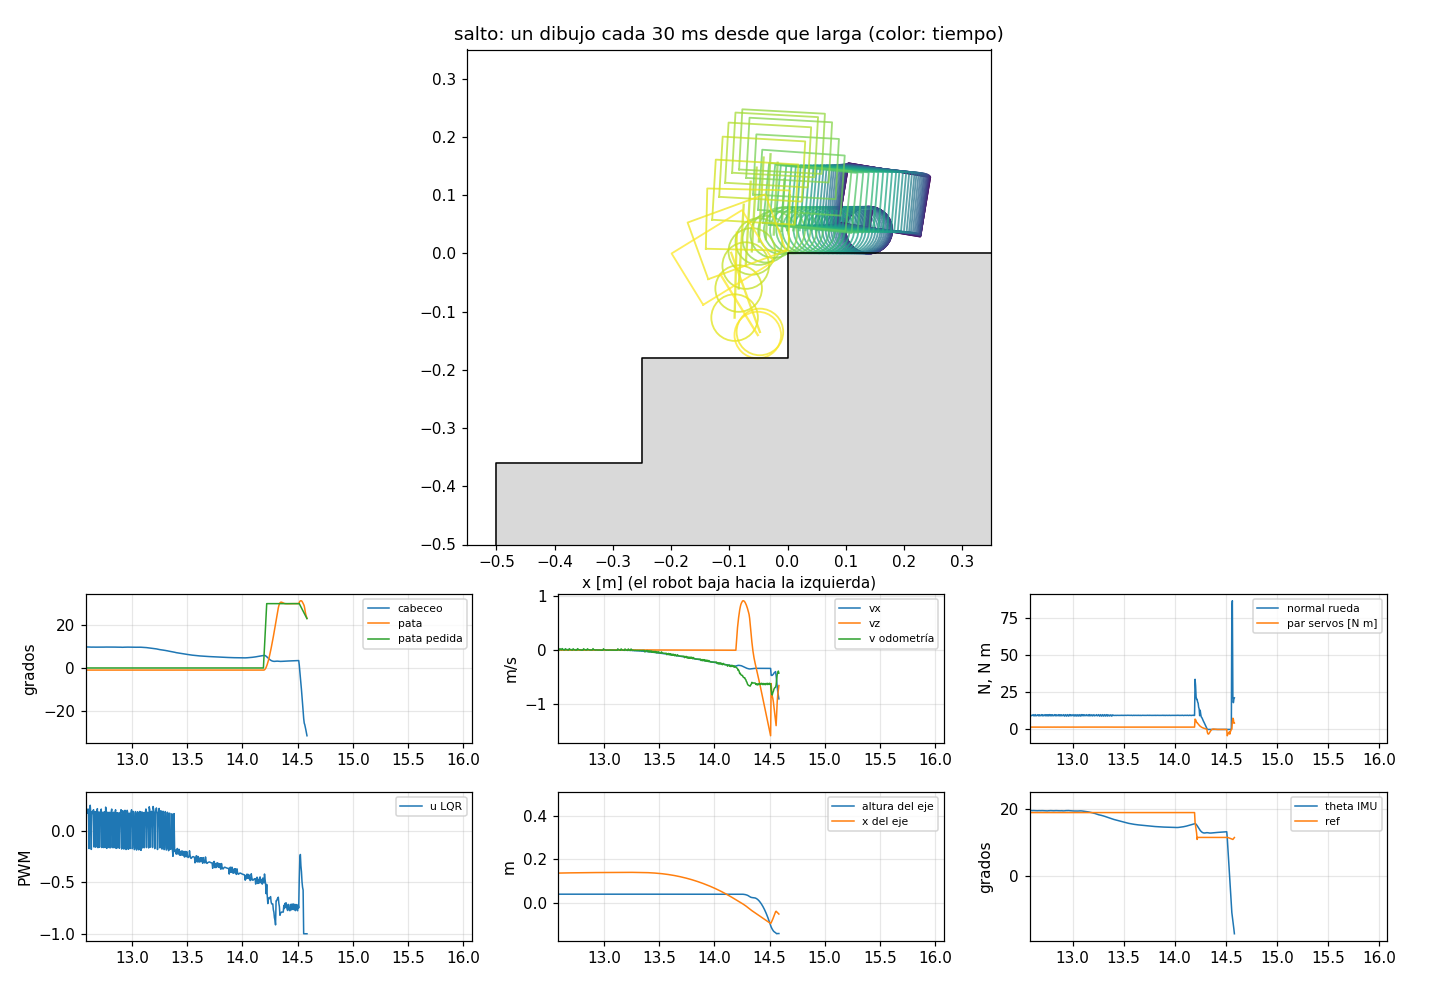

Source data for this figure (header and first rows):
t_s, estado, eje_x_m, eje_z_m, th_deg, pata_real_deg, odo_x_m, odo_v_ms, theta_medido_deg, ref_deg, u, pata_pedida_deg, dist_m, n_rueda_N, par_servo_Nm, vx_ms, vz_ms, cm_x_m, cm_z_m, x_ref_m, v_ref_ms
0.0000, inactiva, 0.45, 0.03990, 3.587, 14.96, 0.0000, 0.0000, 13.28, 13.7, -0.010, 15, 0.2231, 4.59, 0.347, -0.0003, -0.0293, 0.4644, 0.1493, 0.0000, 0.0000
0.0050, inactiva, 0.45, 0.03991, 3.605, 14.9, 0.0000, 0.0014, 13.3, 13.7, 0.020, 15, 0.2188, 5.73, 0.532, -0.0004, -0.0576, 0.4644, 0.1491, 0.0000, 0.0000
0.0100, inactiva, 0.4499, 0.03988, 3.630, 14.81, 0.0000, 0.0024, 13.33, 13.7, 0.030, 15, 0.2174, 8.08, 0.786, -0.0005, -0.0759, 0.4644, 0.1487, 0.0000, 0.0000
0.0150, inactiva, 0.4499, 0.03986, 3.659, 14.7, 0.0001, 0.0030, 13.36, 13.7, 0.040, 15, 0.2211, 8.96, 1.050, -0.0007, -0.0848, 0.4644, 0.1483, 0.0000, 0.0000
0.0200, inactiva, 0.4499, 0.03985, 3.692, 14.59, 0.0001, 0.0045, 13.4, 13.7, 0.050, 15, 0.2177, 9.48, 1.262, -0.0007, -0.0870, 0.4644, 0.1479, 0.0000, 0.0000
0.0250, inactiva, 0.4498, 0.03984, 3.726, 14.47, 0.0001, 0.0051, 13.44, 13.7, 0.060, 15, 0.2151, 10.14, 1.426, -0.0007, -0.0838, 0.4644, 0.1474, 0.0000, 0.0000
0.0300, inactiva, 0.4498, 0.03983, 3.756, 14.36, 0.0001, 0.0056, 13.49, 13.7, 0.070, 15, 0.2143, 10.68, 1.552, -0.0006, -0.0760, 0.4644, 0.147, 0.0000, 0.0000
0.0350, inactiva, 0.4497, 0.03982, 3.782, 14.26, 0.0002, 0.0053, 13.52, 13.7, 0.080, 15, 0.2136, 10.98, 1.636, -0.0005, -0.0649, 0.4644, 0.1467, 0.0000, 0.0000
0.0400, inactiva, 0.4497, 0.03982, 3.802, 14.18, 0.0002, 0.0032, 13.53, 13.7, 0.090, 15, 0.2126, 11.13, 1.681, -0.0003, -0.0520, 0.4644, 0.1464, 0.0000, 0.0000
0.0450, inactiva, 0.4497, 0.03981, 3.815, 14.12, 0.0002, 0.0032, 13.55, 13.7, 0.100, 15, 0.2138, 11.15, 1.690, -0.0001, -0.0383, 0.4644, 0.1462, 0.0000, 0.0000
0.0500, inactiva, 0.4497, 0.03981, 3.821, 14.07, 0.0002, 0.0026, 13.57, 13.7, -0.110, 15, 0.2136, 11.07, 1.672, 0.0001, -0.0248, 0.4644, 0.146, 0.0000, 0.0000
0.0550, inactiva, 0.4497, 0.03982, 3.828, 14.05, 0.0002, 0.0007, 13.55, 13.7, 0.120, 15, 0.2141, 11.04, 1.621, 0.0003, -0.0126, 0.4644, 0.1459, 0.0000, 0.0000
0.0600, inactiva, 0.4497, 0.03982, 3.836, 14.04, 0.0002, 0.0007, 13.56, 13.7, 0.130, 15, 0.2145, 10.56, 1.576, 0.0005, -0.0014, 0.4644, 0.1459, 0.0000, 0.0000
0.0650, inactiva, 0.4497, 0.03983, 3.825, 14.04, 0.0002, -0.0007, 13.54, 13.7, -0.140, 15, 0.2155, 10.34, 1.507, 0.0007, 0.0075, 0.4644, 0.1459, 0.0000, 0.0000
0.0700, inactiva, 0.4497, 0.03983, 3.818, 14.05, 0.0002, -0.0019, 13.52, 13.7, -0.150, 15, 0.2140, 10.35, 1.426, 0.0008, 0.0140, 0.4644, 0.146, 0.0000, 0.0000
0.0750, inactiva, 0.4497, 0.03983, 3.827, 14.07, 0.0002, -0.0003, 13.53, 13.7, 0.160, 15, 0.2105, 9.95, 1.361, 0.0009, 0.0187, 0.4644, 0.1461, 0.0000, 0.0000
0.0800, inactiva, 0.4497, 0.03984, 3.827, 14.1, 0.0002, -0.0006, 13.52, 13.7, 0.170, 15, 0.2139, 9.37, 1.310, 0.0009, 0.0215, 0.4644, 0.1462, 0.0000, 0.0000
0.0850, inactiva, 0.4497, 0.03984, 3.804, 14.13, 0.0002, -0.0003, 13.53, 13.7, -0.171, 15, 0.2134, 9.35, 1.252, 0.0010, 0.0222, 0.4644, 0.1463, 0.0000, 0.0000
0.0900, inactiva, 0.4498, 0.03984, 3.787, 14.16, 0.0001, -0.0019, 13.5, 13.7, -0.165, 15, 0.2136, 9.56, 1.195, 0.0011, 0.0213, 0.4644, 0.1464, 0.0000, 0.0000
0.0950, inactiva, 0.4498, 0.03984, 3.795, 14.19, 0.0002, -0.0009, 13.5, 13.7, 0.180, 15, 0.2144, 9.21, 1.167, 0.0011, 0.0196, 0.4644, 0.1465, 0.0000, 0.0000
0.1000, inactiva, 0.4498, 0.03985, 3.797, 14.21, 0.0002, 0.0005, 13.51, 13.7, 0.169, 15, 0.2129, 8.74, 1.157, 0.0011, 0.0171, 0.4644, 0.1466, 0.0000, 0.0000
0.1050, inactiva, 0.4498, 0.03985, 3.774, 14.23, 0.0002, -0.0005, 13.5, 13.7, -0.177, 15, 0.2129, 8.93, 1.139, 0.0011, 0.0137, 0.4644, 0.1466, 0.0000, 0.0000
0.1100, inactiva, 0.4498, 0.03985, 3.761, 14.25, 0.0001, -0.0014, 13.49, 13.7, -0.170, 15, 0.2146, 9.32, 1.123, 0.0012, 0.0100, 0.4644, 0.1467, 0.0000, 0.0000
0.1150, inactiva, 0.4498, 0.03985, 3.775, 14.27, 0.0001, -0.0002, 13.49, 13.7, 0.175, 15, 0.2166, 9.10, 1.133, 0.0012, 0.0067, 0.4644, 0.1467, 0.0000, 0.0000
0.1200, inactiva, 0.4498, 0.03985, 3.783, 14.27, 0.0002, 0.0011, 13.51, 13.7, 0.165, 15, 0.2180, 8.74, 1.155, 0.0011, 0.0037, 0.4644, 0.1468, 0.0000, 0.0000
0.1250, inactiva, 0.4498, 0.03985, 3.767, 14.27, 0.0002, 0.0015, 13.53, 13.7, -0.182, 15, 0.2168, 9.03, 1.163, 0.0011, 0.0007, 0.4644, 0.1468, 0.0000, 0.0000
0.1300, inactiva, 0.4499, 0.03984, 3.761, 14.27, 0.0002, -0.0004, 13.51, 13.7, -0.175, 15, 0.2158, 9.50, 1.168, 0.0012, -0.0019, 0.4644, 0.1468, 0.0000, 0.0000
0.1350, inactiva, 0.4498, 0.03984, 3.781, 14.27, 0.0002, 0.0005, 13.52, 13.7, 0.169, 15, 0.2191, 9.33, 1.191, 0.0012, -0.0035, 0.4644, 0.1468, 0.0000, 0.0000
0.1400, inactiva, 0.4498, 0.03985, 3.795, 14.27, 0.0002, 0.0014, 13.54, 13.7, -0.162, 15, 0.2173, 8.99, 1.220, 0.0012, -0.0046, 0.4645, 0.1467, 0.0000, 0.0000
0.1450, inactiva, 0.4498, 0.03984, 3.799, 14.26, 0.0002, 0.0003, 13.53, 13.7, -0.172, 15, 0.2154, 9.50, 1.217, 0.0013, -0.0060, 0.4645, 0.1467, 0.0000, 0.0000
0.1500, inactiva, 0.4498, 0.03984, 3.821, 14.25, 0.0002, 0.0011, 13.55, 13.7, 0.165, 15, 0.2099, 9.56, 1.235, 0.0014, -0.0063, 0.4645, 0.1467, 0.0000, 0.0000
0.1550, inactiva, 0.4497, 0.03984, 3.836, 14.24, 0.0002, 0.0014, 13.56, 13.7, -0.167, 15, 0.2179, 9.20, 1.263, 0.0014, -0.0058, 0.4645, 0.1467, 0.0000, 0.0000
0.1600, inactiva, 0.4497, 0.03984, 3.841, 14.24, 0.0002, 0.0006, 13.55, 13.7, -0.175, 15, 0.2199, 9.63, 1.253, 0.0015, -0.0059, 0.4645, 0.1466, 0.0000, 0.0000
0.1650, inactiva, 0.4497, 0.03984, 3.865, 14.23, 0.0002, 0.0003, 13.55, 13.7, 0.161, 15, 0.2130, 9.66, 1.263, 0.0016, -0.0053, 0.4645, 0.1466, 0.0000, 0.0000
0.1700, inactiva, 0.4497, 0.03984, 3.881, 14.22, 0.0002, 0.0017, 13.58, 13.7, -0.162, 15, 0.2147, 9.28, 1.283, 0.0016, -0.0041, 0.4645, 0.1466, 0.0000, 0.0000
0.1750, inactiva, 0.4497, 0.03984, 3.886, 14.22, 0.0002, 0.0014, 13.59, 13.7, -0.168, 15, 0.2195, 9.67, 1.266, 0.0018, -0.0038, 0.4645, 0.1466, 0.0000, 0.0000
0.1800, inactiva, 0.4497, 0.03984, 3.909, 14.22, -0.0001, -0.0243, 13.6, 13.7, -0.202, 15, 0.2149, 9.67, 1.269, 0.0019, -0.0029, 0.4645, 0.1465, 0.0000, 0.0000
0.1850, inactiva, 0.4496, 0.03984, 3.940, 14.22, -0.0000, -0.0115, 13.62, 13.7, 0.169, 15, 0.2130, 9.54, 1.265, 0.0021, -0.0022, 0.4645, 0.1465, 0.0000, 0.0000
0.1900, inactiva, 0.4496, 0.03984, 3.962, 14.21, -0.0000, -0.0059, 13.63, 13.7, 0.167, 15, 0.2174, 9.21, 1.278, 0.0021, -0.0012, 0.4645, 0.1465, 0.0000, 0.0000
0.1950, inactiva, 0.4496, 0.03984, 3.954, 14.21, -0.0000, -0.0041, 13.61, 13.7, -0.177, 15, 0.2149, 9.43, 1.271, 0.0023, -0.0006, 0.4646, 0.1465, 0.0000, 0.0000
0.2000, inactiva, 0.4496, 0.03984, 3.951, 14.21, -0.0001, -0.0033, 13.6, 13.7, -0.165, 15, 0.2165, 9.82, 1.255, 0.0025, -0.0002, 0.4646, 0.1465, 0.0000, 0.0000
0.2050, inactiva, 0.4496, 0.03984, 3.973, 14.21, -0.0000, -0.0004, 13.62, 13.7, 0.184, 15, 0.2145, 9.56, 1.256, 0.0026, 0.0004, 0.4646, 0.1465, 0.0000, 0.0000
0.2100, inactiva, 0.4496, 0.03985, 3.986, 14.22, -0.0000, 0.0004, 13.63, 13.7, 0.174, 15, 0.2157, 9.15, 1.264, 0.0027, 0.0010, 0.4646, 0.1465, 0.0000, 0.0000
0.2150, inactiva, 0.4496, 0.03985, 3.974, 14.22, -0.0000, -0.0001, 13.62, 13.7, -0.172, 15, 0.2137, 9.38, 1.255, 0.0029, 0.0010, 0.4646, 0.1465, 0.0000, 0.0000
0.2200, inactiva, 0.4496, 0.03984, 3.970, 14.22, -0.0001, -0.0015, 13.6, 13.7, -0.166, 15, 0.2150, 9.76, 1.238, 0.0031, 0.0009, 0.4646, 0.1465, 0.0000, 0.0000
0.2250, inactiva, 0.4496, 0.03984, 3.992, 14.22, -0.0000, 0.0009, 13.63, 13.7, 0.185, 15, 0.2166, 9.51, 1.241, 0.0032, 0.0010, 0.4646, 0.1465, 0.0000, 0.0000
0.2300, inactiva, 0.4496, 0.03985, 4.006, 14.22, -0.0000, 0.0003, 13.62, 13.7, 0.170, 15, 0.2157, 9.10, 1.251, 0.0033, 0.0012, 0.4647, 0.1465, 0.0000, 0.0000
0.2350, inactiva, 0.4496, 0.03985, 3.995, 14.22, -0.0000, -0.0002, 13.62, 13.7, -0.174, 15, 0.2157, 9.34, 1.243, 0.0035, 0.0009, 0.4647, 0.1465, 0.0000, 0.0000
0.2400, inactiva, 0.4497, 0.03984, 3.993, 14.23, -0.0000, -0.0001, 13.62, 13.7, -0.162, 15, 0.2155, 9.73, 1.230, 0.0037, 0.0004, 0.4647, 0.1465, 0.0000, 0.0000
0.2450, inactiva, 0.4496, 0.03984, 4.016, 14.23, -0.0000, 0.0016, 13.64, 13.7, 0.185, 15, 0.2142, 9.48, 1.235, 0.0038, 0.0004, 0.4647, 0.1466, 0.0000, 0.0000
0.2500, inactiva, 0.4496, 0.03985, 4.031, 14.23, -0.0000, 0.0012, 13.65, 13.7, 0.171, 15, 0.2133, 9.09, 1.247, 0.0039, 0.0004, 0.4647, 0.1466, 0.0000, 0.0000
0.2550, inactiva, 0.4497, 0.03985, 4.022, 14.23, -0.0000, 0.0021, 13.67, 13.7, -0.169, 15, 0.2178, 9.34, 1.242, 0.0041, -0.0000, 0.4647, 0.1466, 0.0000, 0.0000
0.2600, inactiva, 0.4497, 0.03984, 4.021, 14.23, -0.0000, 0.0012, 13.67, 13.7, 0.161, 15, 0.2175, 9.73, 1.231, 0.0044, -0.0005, 0.4648, 0.1466, 0.0000, 0.0000
0.2650, inactiva, 0.4497, 0.03984, 4.031, 14.23, -0.0000, 0.0004, 13.67, 13.7, 0.165, 15, 0.2115, 9.29, 1.252, 0.0044, -0.0000, 0.4648, 0.1466, 0.0000, 0.0000
0.2700, inactiva, 0.4497, 0.03985, 4.024, 14.23, -0.0000, -0.0007, 13.65, 13.7, -0.171, 15, 0.2203, 9.30, 1.248, 0.0046, -0.0002, 0.4648, 0.1465, 0.0000, 0.0000
0.2750, inactiva, 0.4498, 0.03984, 4.025, 14.23, -0.0000, -0.0012, 13.64, 13.7, 0.160, 15, 0.2153, 9.70, 1.233, 0.0049, -0.0007, 0.4648, 0.1465, 0.0000, 0.0000
0.2800, inactiva, 0.4498, 0.03984, 4.036, 14.23, -0.0000, 0.0005, 13.66, 13.7, 0.171, 15, 0.2204, 9.31, 1.253, 0.0050, -0.0002, 0.4649, 0.1465, 0.0000, 0.0000
0.2850, inactiva, 0.4498, 0.03985, 4.030, 14.23, 0.0003, 0.0257, 13.65, 13.7, 0.205, 15, 0.2131, 9.31, 1.251, 0.0052, -0.0003, 0.4649, 0.1465, 0.0000, 0.0000
0.2900, inactiva, 0.4499, 0.03984, 4.014, 14.22, 0.0002, 0.0124, 13.63, 13.7, -0.166, 15, 0.2167, 9.44, 1.253, 0.0053, -0.0001, 0.4649, 0.1465, 0.0000, 0.0000
0.2950, inactiva, 0.4499, 0.03984, 4.008, 14.22, 0.0002, 0.0043, 13.59, 13.7, -0.168, 15, 0.2145, 9.75, 1.237, 0.0056, -0.0004, 0.4649, 0.1465, 0.0000, 0.0000
... 2,858 more rows
